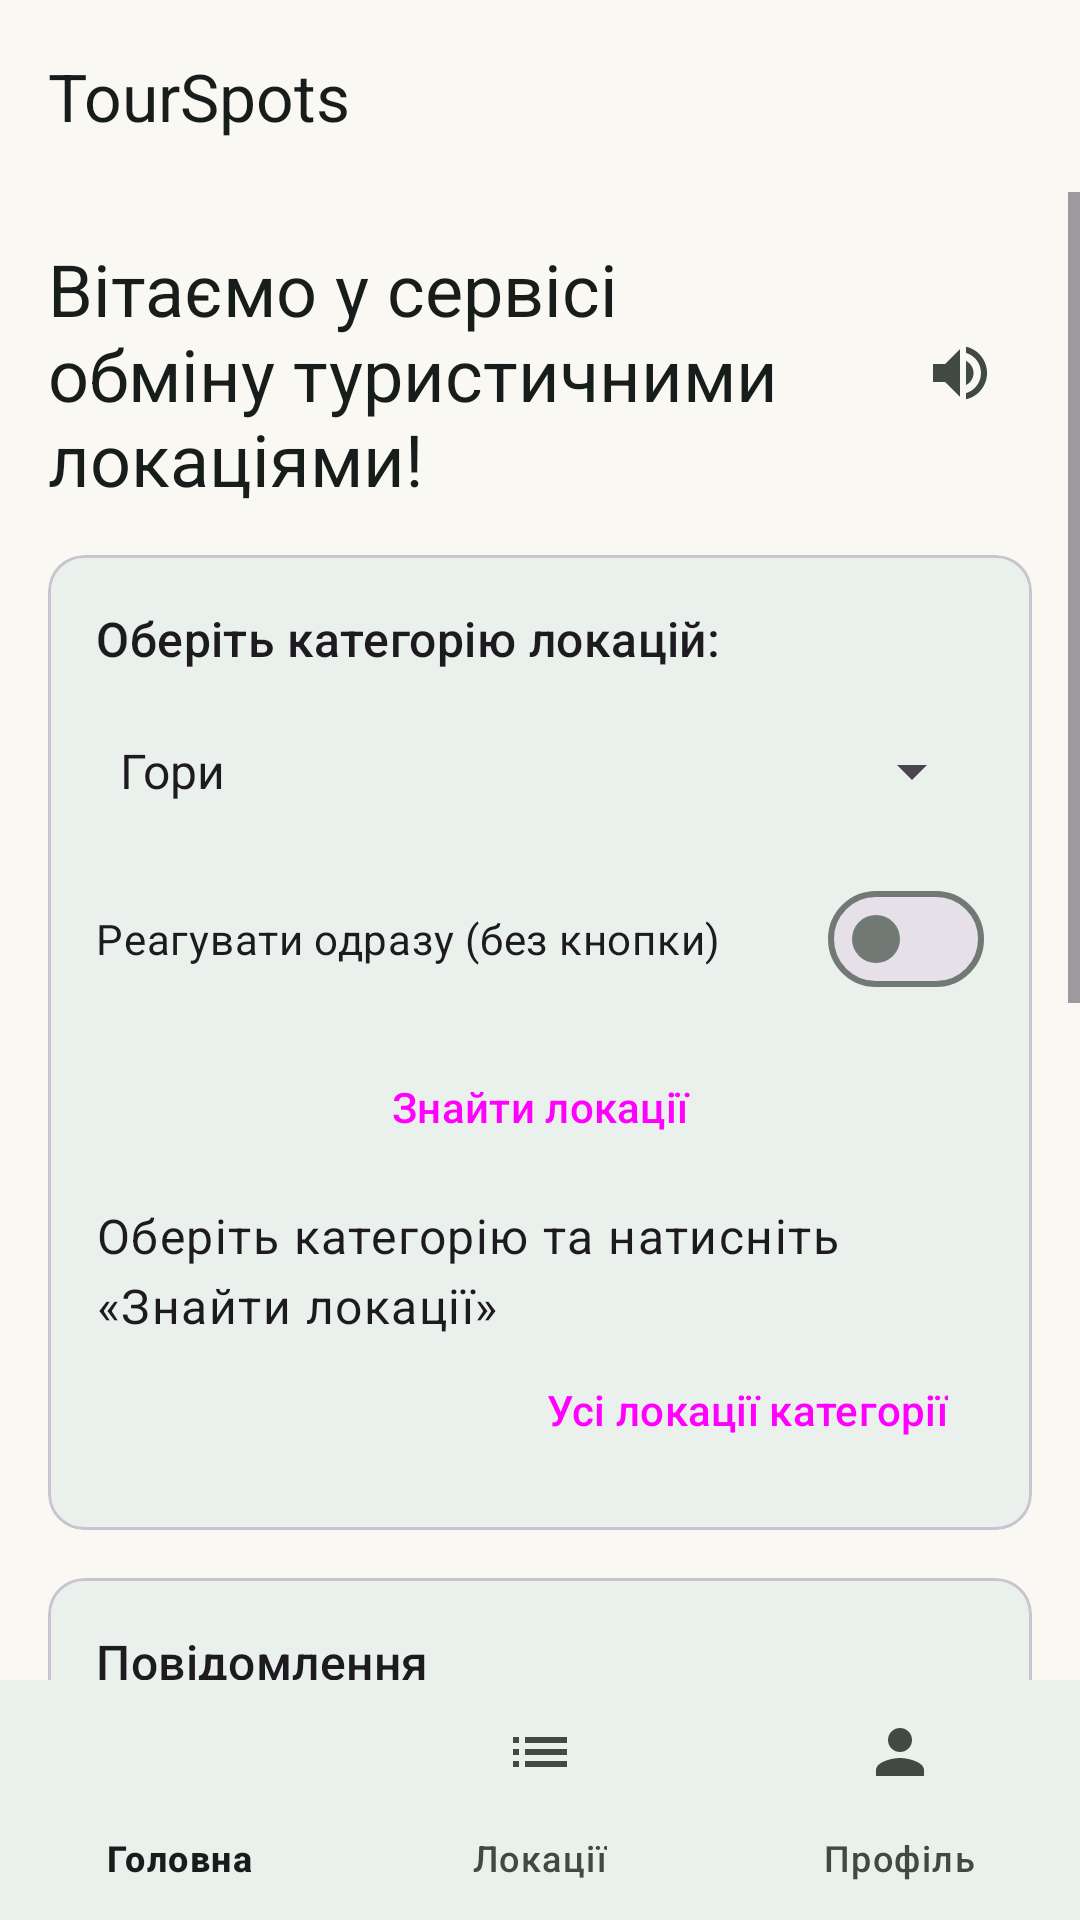

Here is an Android app screen rendered from its layout file. Give the layout XML and the strings, colors and styles it references.
<!-- AndroidManifest.xml: application theme Theme.TourSpots -->
<!-- res/layout/activity_main.xml -->
<?xml version="1.0" encoding="utf-8"?>
<LinearLayout xmlns:android="http://schemas.android.com/apk/res/android"
    xmlns:app="http://schemas.android.com/apk/res-auto"
    xmlns:tools="http://schemas.android.com/tools"
    android:id="@+id/root"
    android:layout_width="match_parent"
    android:layout_height="match_parent"
    android:background="?attr/colorSurface"
    android:orientation="vertical"
    tools:context=".MainActivity">

    <com.google.android.material.appbar.MaterialToolbar
        android:id="@+id/toolbar"
        android:layout_width="match_parent"
        android:layout_height="?attr/actionBarSize"
        android:background="?attr/colorSurface"
        app:title="@string/app_name"
        app:titleTextColor="?attr/colorOnSurface" />

    <ScrollView
        android:layout_width="match_parent"
        android:layout_height="0dp"
        android:layout_weight="1"
        android:fillViewport="true">

        <LinearLayout
            android:layout_width="match_parent"
            android:layout_height="wrap_content"
            android:orientation="vertical"
            android:padding="16dp">

            <include
                android:id="@+id/header"
                layout="@layout/header_greeting" />

            <include
                android:id="@+id/cardCategories"
                layout="@layout/card_categories" />

            <include
                android:id="@+id/cardMessage"
                layout="@layout/card_message" />

            <include
                android:id="@+id/cardStopwatch"
                layout="@layout/card_stopwatch" />

        </LinearLayout>
    </ScrollView>

    <com.google.android.material.bottomnavigation.BottomNavigationView
        android:id="@+id/bottomNav"
        android:layout_width="match_parent"
        android:layout_height="wrap_content"
        app:menu="@menu/menu_bottom_nav" />
</LinearLayout>
<!-- res/layout/header_greeting.xml (included above) -->
<?xml version="1.0" encoding="utf-8"?>
<LinearLayout xmlns:android="http://schemas.android.com/apk/res/android"
    xmlns:app="http://schemas.android.com/apk/res-auto"
    android:layout_width="match_parent"
    android:layout_height="wrap_content"
    android:gravity="center_vertical"
    android:orientation="horizontal">

    <TextView
        android:id="@+id/tvGreeting"
        android:layout_width="0dp"
        android:layout_height="wrap_content"
        android:layout_weight="1"
        android:text="@string/greeting"
        android:textAppearance="?attr/textAppearanceHeadlineSmall"
        android:textColor="?attr/colorOnSurface" />

    <ImageButton
        android:id="@+id/btnPlaySound"
        android:layout_width="48dp"
        android:layout_height="48dp"
        android:background="?attr/selectableItemBackgroundBorderless"
        android:contentDescription="@string/play_sound"
        android:src="@drawable/ic_volume_up"
        app:tint="?attr/colorOnSurfaceVariant" />
</LinearLayout>
<!-- res/layout/card_categories.xml (included above) -->
<?xml version="1.0" encoding="utf-8"?>
<com.google.android.material.card.MaterialCardView xmlns:android="http://schemas.android.com/apk/res/android"
    xmlns:app="http://schemas.android.com/apk/res-auto"
    android:layout_width="match_parent"
    android:layout_height="wrap_content"
    android:layout_marginTop="@dimen/space_16"
    app:cardBackgroundColor="?attr/colorSurfaceContainer"
    app:cardCornerRadius="@dimen/corner_medium"
    app:cardElevation="0dp">

    <LinearLayout
        android:layout_width="match_parent"
        android:layout_height="wrap_content"
        android:orientation="vertical"
        android:padding="@dimen/space_16">

        <LinearLayout
            android:id="@+id/headerCategories"
            android:layout_width="match_parent"
            android:layout_height="wrap_content"
            android:background="?attr/selectableItemBackground"
            android:gravity="center_vertical"
            android:orientation="horizontal">

            <TextView
                android:layout_width="0dp"
                android:layout_height="wrap_content"
                android:layout_weight="1"
                android:text="@string/choose_category"
                android:textAppearance="?attr/textAppearanceTitleMedium" />

            <ImageView
                android:id="@+id/chevronCategories"
                android:layout_width="24dp"
                android:layout_height="24dp"
                android:contentDescription="@null"
                android:src="@drawable/ic_expand_more" />
        </LinearLayout>

        <LinearLayout
            android:id="@+id/bodyCategories"
            android:layout_width="match_parent"
            android:layout_height="wrap_content"
            android:orientation="vertical">

            <Spinner
                android:id="@+id/spinnerCategory"
                android:layout_width="match_parent"
                android:layout_height="48dp"
                android:layout_marginTop="@dimen/space_8"
                android:entries="@array/categories" />

            <com.google.android.material.materialswitch.MaterialSwitch
                android:id="@+id/switchAuto"
                android:layout_width="match_parent"
                android:layout_height="wrap_content"
                android:layout_marginTop="@dimen/space_8"
                android:text="@string/auto_update" />

            <Button
                android:id="@+id/button1"
                style="@style/Widget.Material3.Button.TonalButton"
                android:layout_width="match_parent"
                android:layout_height="wrap_content"
                android:layout_marginTop="@dimen/space_8"
                android:text="@string/find_locations" />

            <TextView
                android:id="@+id/tvResult"
                android:layout_width="match_parent"
                android:layout_height="wrap_content"
                android:layout_marginTop="@dimen/space_8"
                android:freezesText="true"
                android:lineSpacingMultiplier="1.2"
                android:text="@string/result_hint"
                android:textAppearance="?attr/textAppearanceBodyLarge" />

            <Button
                android:id="@+id/btnOpenLocations"
                style="@style/Widget.Material3.Button.TextButton"
                android:layout_width="wrap_content"
                android:layout_height="wrap_content"
                android:layout_gravity="end"
                android:text="@string/open_category_locations" />
        </LinearLayout>
    </LinearLayout>
</com.google.android.material.card.MaterialCardView>
<!-- res/layout/card_message.xml (included above) -->
<?xml version="1.0" encoding="utf-8"?>
<com.google.android.material.card.MaterialCardView xmlns:android="http://schemas.android.com/apk/res/android"
    xmlns:app="http://schemas.android.com/apk/res-auto"
    android:layout_width="match_parent"
    android:layout_height="wrap_content"
    android:layout_marginTop="@dimen/space_16"
    app:cardBackgroundColor="?attr/colorSurfaceContainer"
    app:cardCornerRadius="@dimen/corner_medium"
    app:cardElevation="0dp">

    <LinearLayout
        android:layout_width="match_parent"
        android:layout_height="wrap_content"
        android:orientation="vertical"
        android:padding="@dimen/space_16">

        <LinearLayout
            android:id="@+id/headerMessage"
            android:layout_width="match_parent"
            android:layout_height="wrap_content"
            android:background="?attr/selectableItemBackground"
            android:gravity="center_vertical"
            android:orientation="horizontal">

            <TextView
                android:layout_width="0dp"
                android:layout_height="wrap_content"
                android:layout_weight="1"
                android:text="@string/message_title"
                android:textAppearance="?attr/textAppearanceTitleMedium" />

            <ImageView
                android:id="@+id/chevronMessage"
                android:layout_width="24dp"
                android:layout_height="24dp"
                android:contentDescription="@null"
                android:src="@drawable/ic_expand_more" />
        </LinearLayout>

        <LinearLayout
            android:id="@+id/bodyMessage"
            android:layout_width="match_parent"
            android:layout_height="wrap_content"
            android:orientation="vertical">

            <com.google.android.material.textfield.TextInputLayout
                android:id="@+id/tilMessage"
                style="@style/Widget.Material3.TextInputLayout.OutlinedBox"
                android:layout_width="match_parent"
                android:layout_height="wrap_content"
                android:layout_marginTop="@dimen/space_8"
                android:hint="@string/message_hint">

                <com.google.android.material.textfield.TextInputEditText
                    android:id="@+id/etMessage"
                    android:layout_width="match_parent"
                    android:layout_height="wrap_content"
                    android:inputType="textMultiLine|textCapSentences"
                    android:maxLines="4" />
            </com.google.android.material.textfield.TextInputLayout>

            <LinearLayout
                android:layout_width="match_parent"
                android:layout_height="wrap_content"
                android:layout_marginTop="@dimen/space_8"
                android:orientation="horizontal">

                <Button
                    android:id="@+id/btnSendInApp"
                    style="@style/Widget.Material3.Button.TonalButton"
                    android:layout_width="0dp"
                    android:layout_height="wrap_content"
                    android:layout_marginEnd="@dimen/space_4"
                    android:layout_weight="1"
                    android:text="@string/send_in_app" />

                <Button
                    android:id="@+id/btnSendExternal"
                    style="@style/Widget.Material3.Button.TextButton"
                    android:layout_width="0dp"
                    android:layout_height="wrap_content"
                    android:layout_marginStart="@dimen/space_4"
                    android:layout_weight="1"
                    android:text="@string/send_external" />
            </LinearLayout>
        </LinearLayout>
    </LinearLayout>
</com.google.android.material.card.MaterialCardView>
<!-- res/layout/card_stopwatch.xml (included above) -->
<?xml version="1.0" encoding="utf-8"?>
<com.google.android.material.card.MaterialCardView xmlns:android="http://schemas.android.com/apk/res/android"
    xmlns:app="http://schemas.android.com/apk/res-auto"
    android:layout_width="match_parent"
    android:layout_height="wrap_content"
    android:layout_marginTop="@dimen/space_16"
    app:cardBackgroundColor="?attr/colorSurfaceContainer"
    app:cardCornerRadius="@dimen/corner_medium"
    app:cardElevation="0dp">

    <LinearLayout
        android:layout_width="match_parent"
        android:layout_height="wrap_content"
        android:orientation="vertical"
        android:padding="@dimen/space_16">

        <LinearLayout
            android:id="@+id/headerStopwatch"
            android:layout_width="match_parent"
            android:layout_height="wrap_content"
            android:background="?attr/selectableItemBackground"
            android:gravity="center_vertical"
            android:orientation="horizontal">

            <TextView
                android:layout_width="0dp"
                android:layout_height="wrap_content"
                android:layout_weight="1"
                android:text="@string/stopwatch_title"
                android:textAppearance="?attr/textAppearanceTitleMedium" />

            <ImageView
                android:id="@+id/chevronStopwatch"
                android:layout_width="24dp"
                android:layout_height="24dp"
                android:contentDescription="@null"
                android:src="@drawable/ic_expand_more" />
        </LinearLayout>

        <LinearLayout
            android:id="@+id/bodyStopwatch"
            android:layout_width="match_parent"
            android:layout_height="wrap_content"
            android:orientation="vertical">

            <TextView
                android:id="@+id/tvTime"
                android:layout_width="match_parent"
                android:layout_height="wrap_content"
                android:layout_marginTop="@dimen/space_8"
                android:fontFamily="monospace"
                android:gravity="center"
                android:text="@string/time_zero"
                android:textSize="44sp"
                android:textStyle="bold" />

            <LinearLayout
                android:layout_width="match_parent"
                android:layout_height="wrap_content"
                android:layout_marginTop="@dimen/space_8"
                android:orientation="horizontal">

                <Button
                    android:id="@+id/btnStart"
                    style="@style/Widget.Material3.Button"
                    android:layout_width="0dp"
                    android:layout_height="wrap_content"
                    android:layout_marginEnd="@dimen/space_4"
                    android:layout_weight="1"
                    android:text="@string/start" />

                <Button
                    android:id="@+id/btnStop"
                    style="@style/Widget.Material3.Button.TonalButton"
                    android:layout_width="0dp"
                    android:layout_height="wrap_content"
                    android:layout_marginHorizontal="@dimen/space_4"
                    android:layout_weight="1"
                    android:text="@string/stop" />

                <Button
                    android:id="@+id/btnReset"
                    style="@style/Widget.Material3.Button.TextButton"
                    android:layout_width="0dp"
                    android:layout_height="wrap_content"
                    android:layout_marginStart="@dimen/space_4"
                    android:layout_weight="1"
                    android:text="@string/reset" />
            </LinearLayout>

            <com.google.android.material.materialswitch.MaterialSwitch
                android:id="@+id/switchPauseHidden"
                android:layout_width="match_parent"
                android:layout_height="wrap_content"
                android:layout_marginTop="@dimen/space_8"
                android:checked="true"
                android:text="@string/pause_when_hidden" />
        </LinearLayout>
    </LinearLayout>
</com.google.android.material.card.MaterialCardView>
<!-- resources referenced by this layout -->
<resources>
  <string-array name="categories">
          <item>Гори</item>
          <item>Озера</item>
          <item>Замки</item>
          <item>Музеї</item>
          <item>Парки</item>
      </string-array>
  <dimen name="corner_medium">12dp</dimen>
  <dimen name="space_16">16dp</dimen>
  <dimen name="space_4">4dp</dimen>
  <dimen name="space_8">8dp</dimen>
  <!-- drawable ic_volume_up (drawable) -->
  <?xml version="1.0" encoding="utf-8"?>
  <vector xmlns:android="http://schemas.android.com/apk/res/android"
      android:width="24dp"
      android:height="24dp"
      android:viewportWidth="24"
      android:viewportHeight="24"
      android:tint="?attr/colorControlNormal">
      <path
          android:fillColor="@android:color/white"
          android:pathData="M3,9v6h4l5,5V4L7,9H3zM16.5,12c0-1.77-1.02-3.29-2.5-4.03v8.05c1.48-.73 2.5-2.25 2.5-4.02zM14,3.23v2.06c2.89.86 5,3.54 5,6.71s-2.11,5.85-5,6.71v2.06c4.01-.91 7-4.49 7-8.77s-2.99-7.86-7-8.77z" />
  </vector>
  <string name="app_name">TourSpots</string>
  <string name="auto_update">Реагувати одразу (без кнопки)</string>
  <string name="choose_category">Оберіть категорію локацій:</string>
  <string name="find_locations">Знайти локації</string>
  <string name="greeting">Вітаємо у сервісі обміну туристичними локаціями!</string>
  <string name="message_hint">Ваше повідомлення про локацію</string>
  <string name="message_title">Повідомлення</string>
  <string name="open_category_locations">Усі локації категорії</string>
  <string name="pause_when_hidden">Пауза, коли екран перекрито іншим вікном</string>
  <string name="play_sound">Відтворити звук</string>
  <string name="reset">Скинути</string>
  <string name="result_hint">Оберіть категорію та натисніть «Знайти локації»</string>
  <string name="send_external">Надіслати через…</string>
  <string name="send_in_app">Надіслати в додатку</string>
  <string name="start">Старт</string>
  <string name="stop">Стоп</string>
  <string name="stopwatch_title">Таймер подорожі</string>
  <string name="time_zero" translatable="false">0:00:00</string>
  <color name="md_primary">#1F7048</color>
  <color name="md_on_primary">#FFFFFF</color>
  <color name="md_primary_container">#B4F0CB</color>
  <color name="md_on_primary_container">#00210F</color>
  <color name="md_secondary">#3F6374</color>
  <color name="md_on_secondary">#FFFFFF</color>
  <color name="md_secondary_container">#C3E8FB</color>
  <color name="md_on_secondary_container">#001F2A</color>
  <color name="md_tertiary">#7EC8E3</color>
  <color name="md_on_tertiary">#003547</color>
  <color name="md_tertiary_container">#D0EEFA</color>
  <color name="md_on_tertiary_container">#001F2A</color>
  <color name="md_surface">#FAF8F3</color>
  <color name="md_on_surface">#171D1A</color>
  <color name="md_surface_variant">#DCE5DD</color>
  <color name="md_on_surface_variant">#404943</color>
  <color name="md_surface_container">#EAF0EB</color>
  <color name="md_surface_container_high">#E4EAE5</color>
  <color name="md_outline">#707973</color>
  <color name="md_error">#BA1A1A</color>
  <color name="md_on_error">#FFFFFF</color>
  <style name="ShapeAppearance.TourSpots.Small" parent="ShapeAppearance.Material3.SmallComponent">
          <item name="cornerFamily">rounded</item>
          <item name="cornerSize">@dimen/corner_small</item>
      </style>
  <style name="ShapeAppearance.TourSpots.Medium" parent="ShapeAppearance.Material3.MediumComponent">
          <item name="cornerFamily">rounded</item>
          <item name="cornerSize">@dimen/corner_medium</item>
      </style>
  <style name="ShapeAppearance.TourSpots.Large" parent="ShapeAppearance.Material3.LargeComponent">
          <item name="cornerFamily">rounded</item>
          <item name="cornerSize">@dimen/corner_large</item>
      </style>
  <dimen name="corner_small">8dp</dimen>
  <dimen name="corner_large">28dp</dimen>
</resources>
